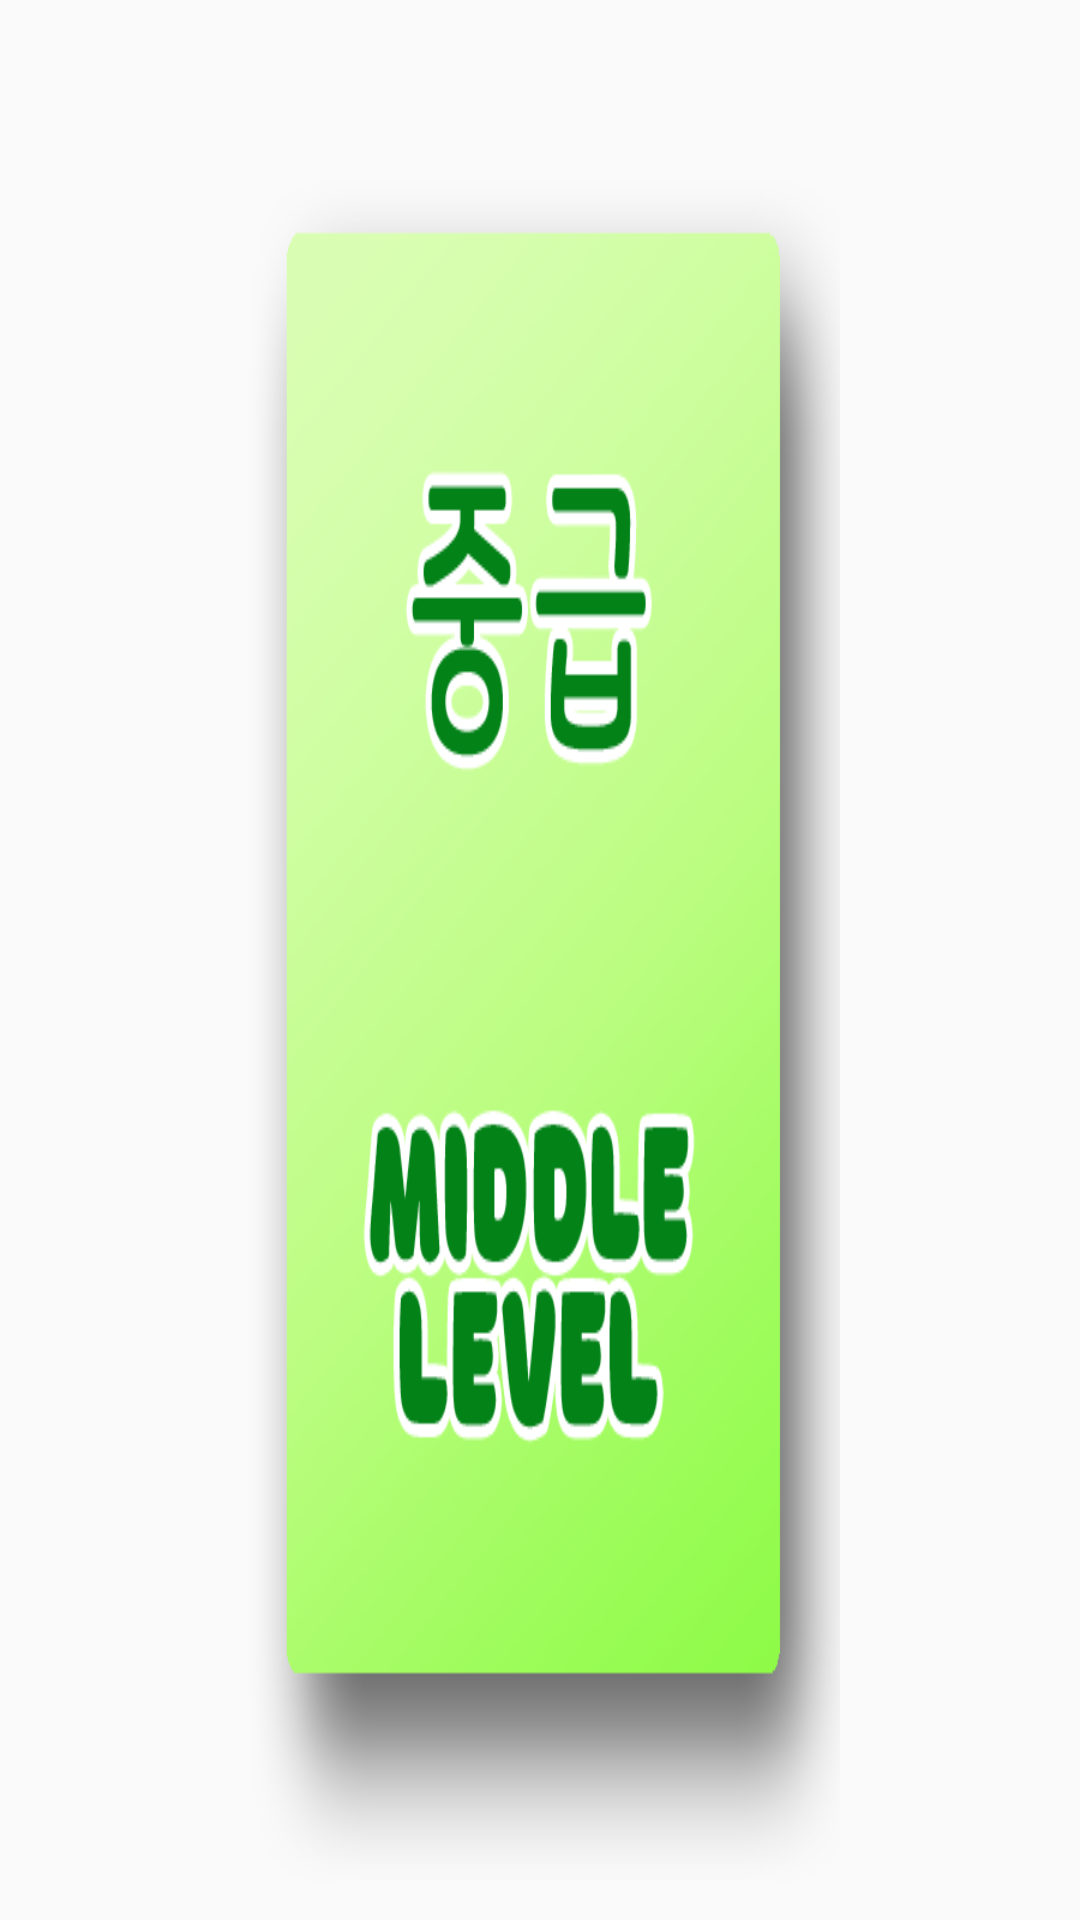

Here is an Android app screen rendered from its layout file. Give the layout XML and the strings, colors and styles it references.
<!-- AndroidManifest.xml: application theme Theme.AppCompat.Light.NoActionBar -->
<!-- res/layout/fragment2.xml -->
<?xml version="1.0" encoding="utf-8"?>
<android.support.constraint.ConstraintLayout
    xmlns:android="http://schemas.android.com/apk/res/android"
    xmlns:app="http://schemas.android.com/apk/res-auto"
    xmlns:tools="http://schemas.android.com/tools"
    android:layout_width="match_parent"
    android:layout_height="match_parent">


    <Button
        android:id="@+id/level2"
        android:layout_width="0dp"
        android:layout_height="0dp"
        android:layout_marginLeft="80dp"
        android:layout_marginRight="80dp"
        android:background="@drawable/level_bg2"
        app:layout_constraintBottom_toBottomOf="parent"
        app:layout_constraintEnd_toEndOf="parent"
        app:layout_constraintStart_toStartOf="parent"
        app:layout_constraintTop_toTopOf="parent" />
</android.support.constraint.ConstraintLayout>
<!-- resources referenced by this layout -->
<resources>
  <!-- drawable level_bg2: png bitmap (drawable, 105902 bytes) -->
</resources>
